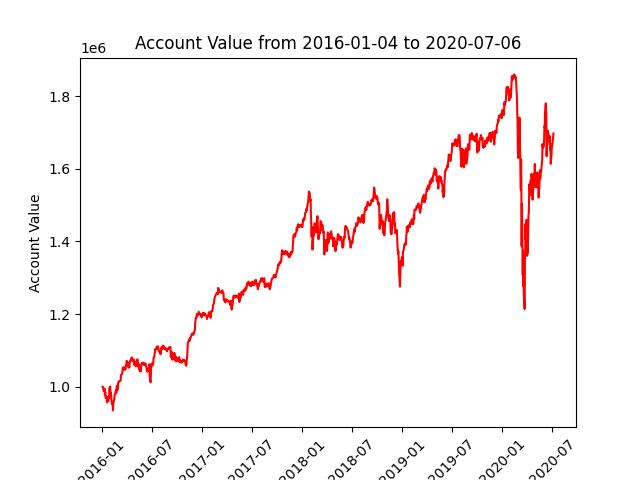

Values plotted in this chart, from the file beside it:
datadate, account_value
20160104, 1000000
20160105, 999894
20160106, 997159
20160107, 991076
20160108, 988207
20160111, 991679
20160112, 994698
20160113, 978549
20160114, 985488
20160115, 969281
20160119, 972894
20160120, 957005
20160121, 962932
20160122, 969403
20160125, 960620
20160126, 973257
20160127, 968104
20160128, 975871
20160129, 998269
20160201, 1000600
20160202, 982460
20160203, 982686
20160204, 983013
20160205, 966902
20160208, 952180
20160209, 953421
20160210, 950863
20160211, 934992
20160212, 954416
20160216, 966417
20160217, 977538
20160218, 978514
20160219, 980079
20160222, 991704
20160223, 983345
20160224, 988142
20160225, 1002717
20160226, 997640
20160229, 991507
20160301, 1011213
20160302, 1012821
20160303, 1013821
20160304, 1015392
20160307, 1015191
20160308, 1015628
20160309, 1016268
20160310, 1018049
20160311, 1032342
20160314, 1034064
20160315, 1035143
20160316, 1038043
20160317, 1045631
20160318, 1051673
20160321, 1054040
20160322, 1050767
20160323, 1047122
20160324, 1046878
20160328, 1047916
20160329, 1056539
20160330, 1061349
... 1,074 more rows
